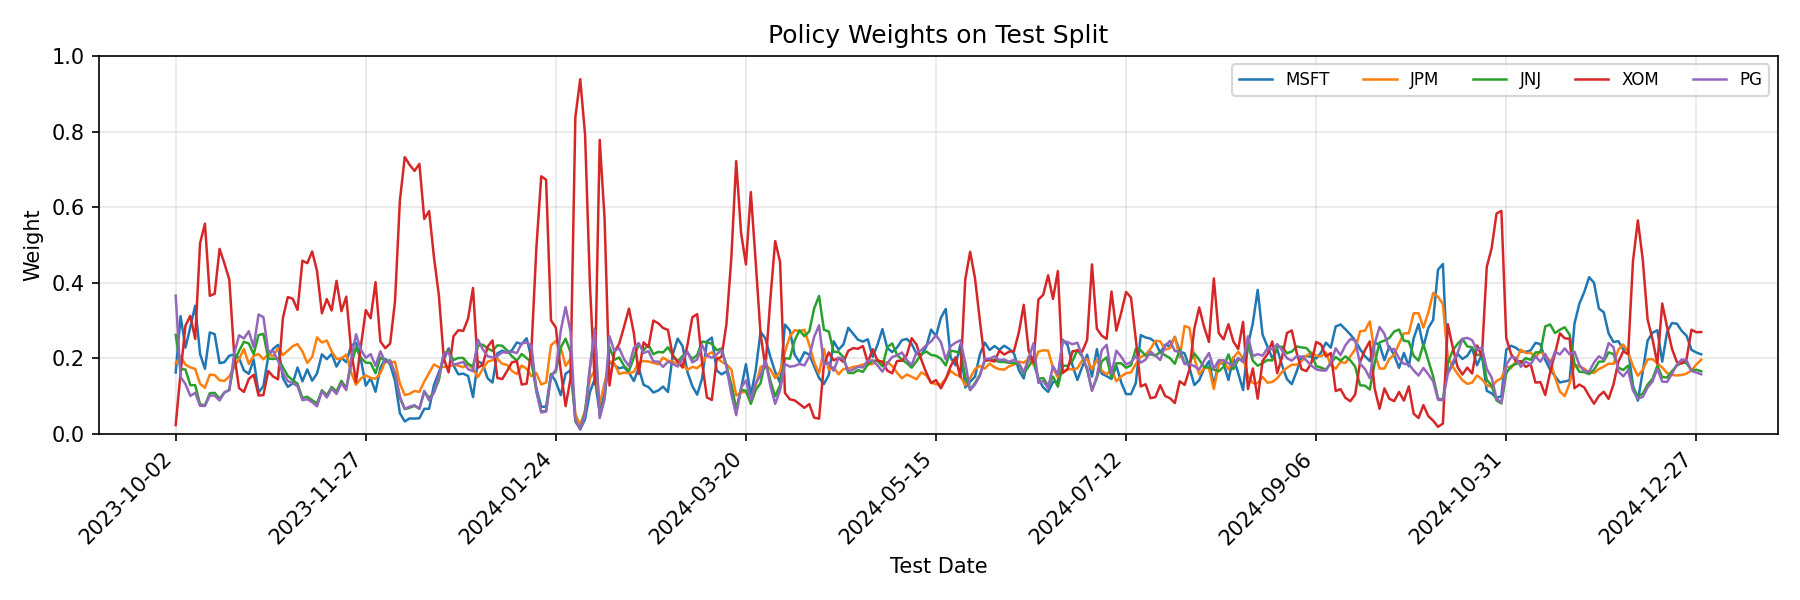

Data behind this chart, as committed beside it:
date, MSFT, JPM, JNJ, XOM, PG
2023-10-02, 0.1625, 0.1864, 0.262, 0.02327, 0.3658
2023-10-03, 0.3116, 0.2053, 0.1716, 0.1608, 0.1507
2023-10-04, 0.2282, 0.1831, 0.1704, 0.2863, 0.132
2023-10-05, 0.2825, 0.1759, 0.129, 0.3123, 0.1003
2023-10-06, 0.339, 0.172, 0.1289, 0.2513, 0.1088
2023-10-09, 0.2114, 0.1323, 0.07793, 0.5042, 0.07419
2023-10-10, 0.1722, 0.122, 0.07567, 0.5563, 0.07386
2023-10-11, 0.2684, 0.1568, 0.1077, 0.3654, 0.1016
2023-10-12, 0.2638, 0.1556, 0.1085, 0.3707, 0.1013
2023-10-13, 0.1871, 0.1419, 0.0931, 0.4895, 0.08834
2023-10-16, 0.1898, 0.14, 0.1096, 0.4511, 0.1095
2023-10-17, 0.207, 0.1523, 0.1163, 0.4085, 0.1159
2023-10-18, 0.2098, 0.1773, 0.1906, 0.2102, 0.212
2023-10-19, 0.2004, 0.1979, 0.2197, 0.1212, 0.2608
2023-10-20, 0.1681, 0.2247, 0.2437, 0.1109, 0.2526
2023-10-23, 0.1589, 0.185, 0.2392, 0.1453, 0.2716
2023-10-24, 0.1968, 0.2062, 0.2108, 0.1564, 0.2298
2023-10-25, 0.1094, 0.2117, 0.2616, 0.1015, 0.3158
2023-10-26, 0.1266, 0.1972, 0.2645, 0.1029, 0.3088
2023-10-27, 0.2061, 0.2109, 0.1997, 0.1664, 0.217
2023-10-30, 0.225, 0.2057, 0.1982, 0.1517, 0.2194
2023-10-31, 0.2354, 0.2269, 0.2, 0.1446, 0.1931
2023-11-01, 0.1476, 0.2086, 0.1761, 0.3067, 0.161
2023-11-02, 0.1245, 0.2203, 0.1534, 0.3621, 0.1398
2023-11-03, 0.1337, 0.2317, 0.1424, 0.3579, 0.1343
2023-11-06, 0.1756, 0.2376, 0.1327, 0.3281, 0.126
2023-11-07, 0.139, 0.2183, 0.09505, 0.4584, 0.08927
2023-11-08, 0.1706, 0.1877, 0.09825, 0.4517, 0.09174
2023-11-09, 0.1407, 0.2033, 0.0892, 0.4828, 0.08401
2023-11-10, 0.1598, 0.2554, 0.0811, 0.4307, 0.07295
2023-11-13, 0.2106, 0.2417, 0.1155, 0.3192, 0.113
2023-11-14, 0.1977, 0.2472, 0.1023, 0.3566, 0.09614
2023-11-15, 0.2116, 0.2181, 0.1241, 0.3265, 0.1197
2023-11-16, 0.178, 0.1986, 0.1126, 0.4049, 0.1057
2023-11-17, 0.2012, 0.1994, 0.1406, 0.3248, 0.134
2023-11-20, 0.1899, 0.21, 0.1212, 0.3631, 0.1159
2023-11-21, 0.2337, 0.1623, 0.1841, 0.2214, 0.1984
2023-11-22, 0.241, 0.1302, 0.2284, 0.137, 0.2635
2023-11-24, 0.1965, 0.1466, 0.2014, 0.2328, 0.2228
2023-11-27, 0.1278, 0.1548, 0.1886, 0.3276, 0.2011
2023-11-28, 0.1471, 0.1482, 0.1876, 0.3059, 0.2112
2023-11-29, 0.1115, 0.1461, 0.1606, 0.4015, 0.1803
2023-11-30, 0.1747, 0.1604, 0.2017, 0.2446, 0.2185
2023-12-01, 0.1984, 0.1922, 0.1932, 0.2267, 0.1895
2023-12-04, 0.1839, 0.1894, 0.1944, 0.239, 0.1933
2023-12-05, 0.1403, 0.1905, 0.157, 0.3512, 0.1609
2023-12-06, 0.05479, 0.1333, 0.0953, 0.6179, 0.09872
2023-12-07, 0.0329, 0.1027, 0.06564, 0.7325, 0.06626
2023-12-08, 0.04091, 0.1061, 0.06908, 0.7119, 0.07199
2023-12-11, 0.04047, 0.1137, 0.07425, 0.6959, 0.07572
2023-12-12, 0.04137, 0.1112, 0.06689, 0.7145, 0.06607
2023-12-13, 0.06631, 0.1385, 0.1125, 0.5689, 0.1138
2023-12-14, 0.06639, 0.1615, 0.09417, 0.5897, 0.08826
2023-12-15, 0.13, 0.1839, 0.1107, 0.4667, 0.1088
2023-12-18, 0.1629, 0.1763, 0.1421, 0.3663, 0.1524
2023-12-19, 0.1967, 0.1776, 0.2139, 0.2002, 0.2116
2023-12-20, 0.2263, 0.1782, 0.218, 0.163, 0.2145
2023-12-21, 0.1806, 0.1823, 0.1956, 0.2585, 0.183
2023-12-22, 0.1576, 0.1807, 0.2009, 0.2744, 0.1864
2023-12-26, 0.1596, 0.1764, 0.201, 0.2725, 0.1906
... 254 more rows
